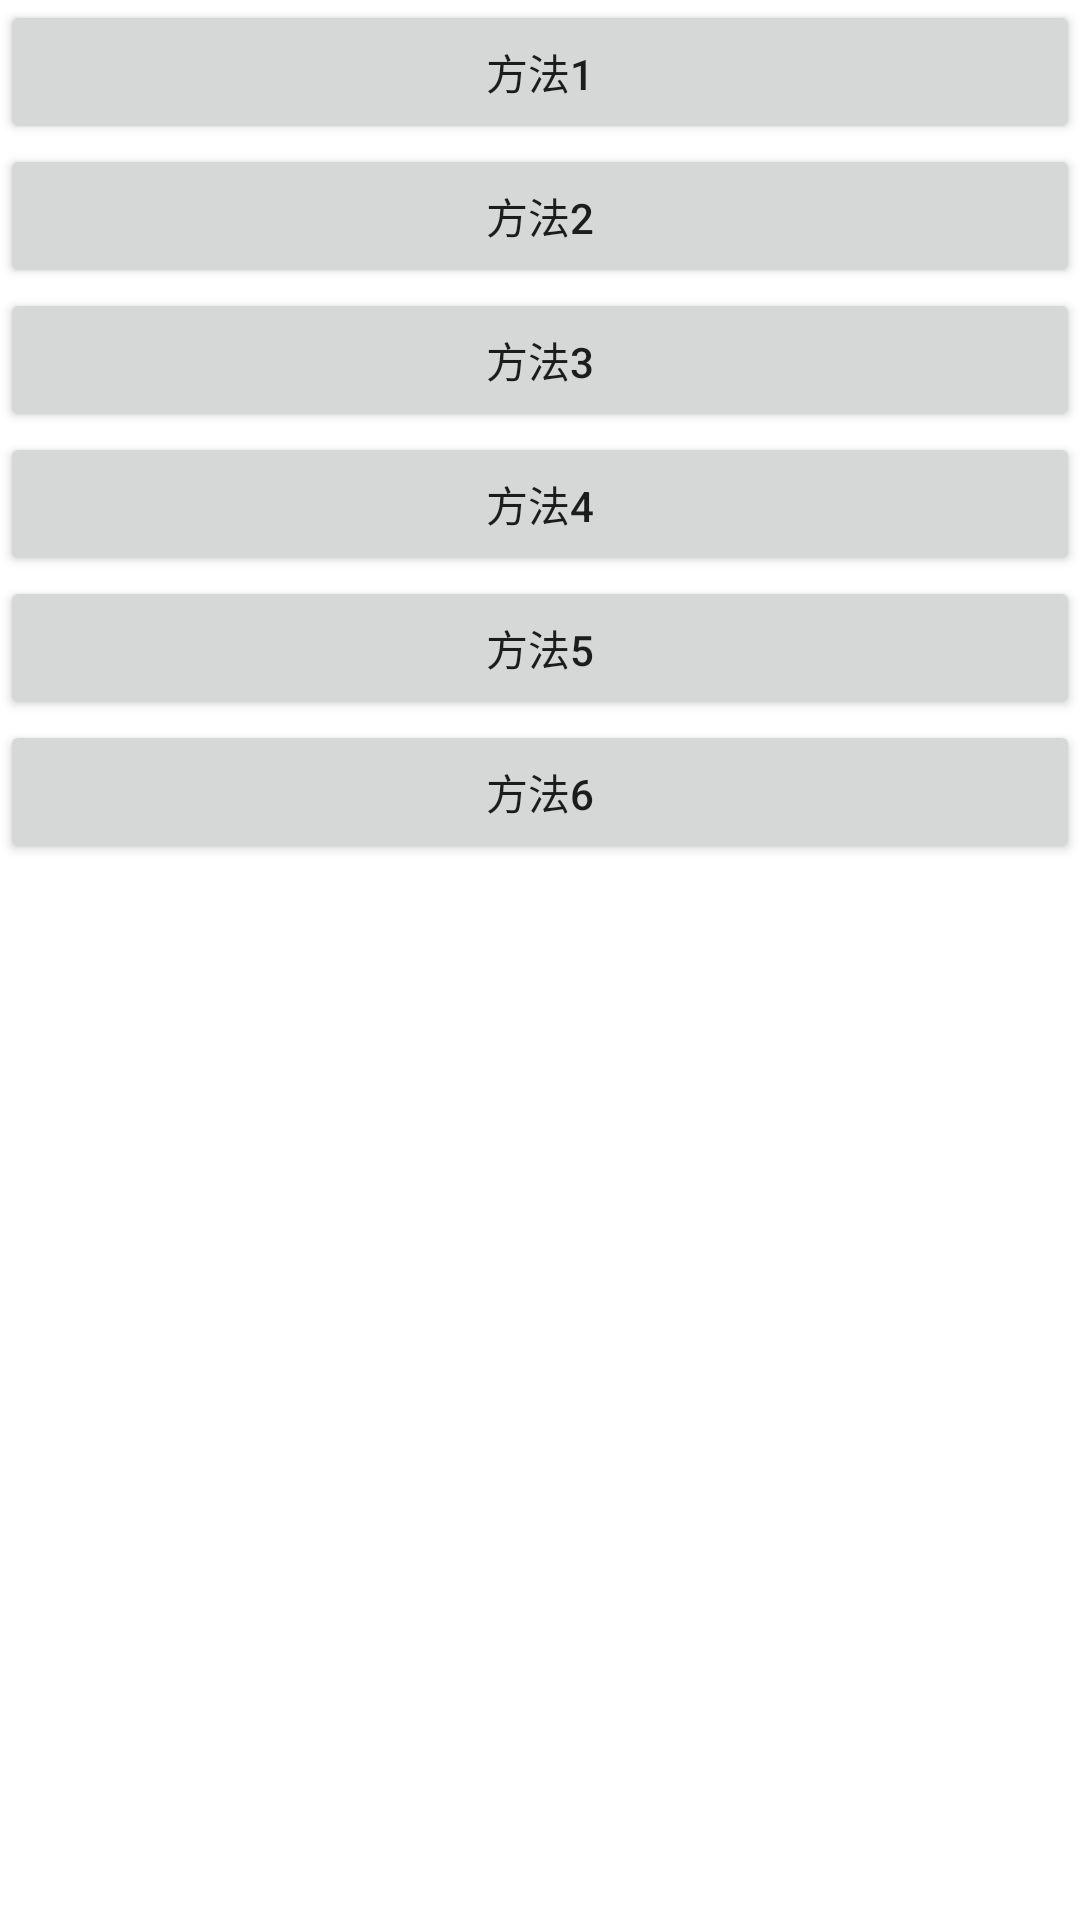

Produce the Android XML layout that renders to this screen, including the resource entries it uses.
<!-- AndroidManifest.xml: application theme Theme.Painter -->
<!-- res/layout/mainavtivity.xml -->
<?xml version="1.0" encoding="utf-8"?>
<LinearLayout xmlns:android="http://schemas.android.com/apk/res/android"
    android:layout_width="match_parent"
    android:layout_height="match_parent"
    android:orientation="vertical">

    <Button
        android:id="@+id/button1"
        android:layout_width="match_parent"
        android:layout_height="wrap_content"
        android:text="方法1" />

    <Button
        android:id="@+id/button2"
        android:layout_width="match_parent"
        android:layout_height="wrap_content"
        android:text="方法2" />

    <Button
        android:id="@+id/button3"
        android:layout_width="match_parent"
        android:layout_height="wrap_content"
        android:text="方法3" />

    <Button
        android:id="@+id/button4"
        android:layout_width="match_parent"
        android:layout_height="wrap_content"
        android:text="方法4" />

    <Button
        android:id="@+id/button5"
        android:layout_width="match_parent"
        android:layout_height="wrap_content"
        android:text="方法5" />

    <Button
        android:id="@+id/button6"
        android:layout_width="match_parent"
        android:layout_height="wrap_content"
        android:text="方法6" />
</LinearLayout>
<!-- resources referenced by this layout -->
<resources>
  <style name="Theme.Painter" parent="Theme.MaterialComponents.DayNight.DarkActionBar">
          
          <item name="colorPrimary">@color/purple_500</item>
          <item name="colorPrimaryVariant">@color/purple_700</item>
          <item name="colorOnPrimary">@color/white</item>
          
          <item name="colorSecondary">@color/teal_200</item>
          <item name="colorSecondaryVariant">@color/teal_700</item>
          <item name="colorOnSecondary">@color/black</item>
          
          <item name="android:statusBarColor">?attr/colorPrimaryVariant</item>
          
      </style>
  <!-- not gathered from this repository: default colours our renderer supplied (Android Studio template values) -->
  <color name="purple_500">#FF6200EE</color>
  <color name="purple_700">#FF3700B3</color>
  <color name="teal_200">#FF03DAC5</color>
  <color name="teal_700">#FF018786</color>
  <color name="black">#FF000000</color>
  <color name="white">#FFFFFFFF</color>
</resources>
